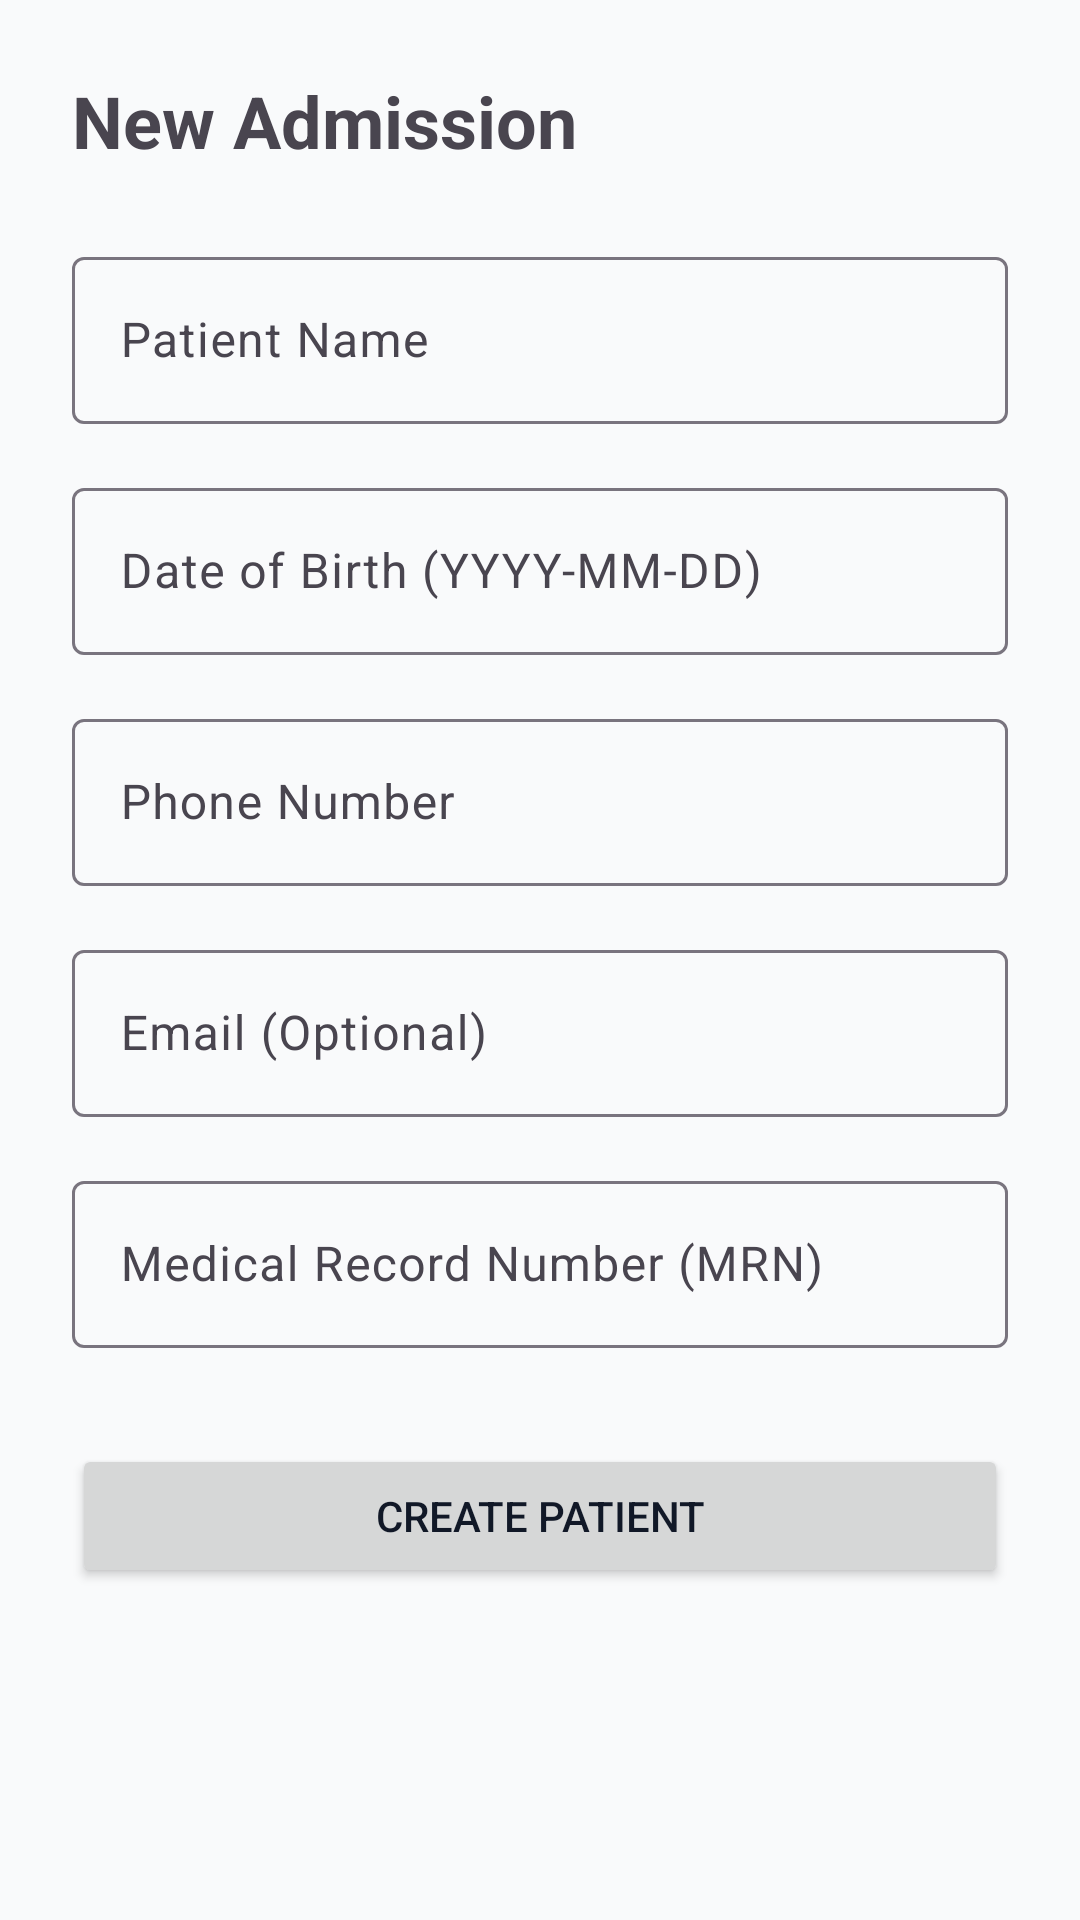

The Android layout XML behind this screen, and the referenced resources:
<!-- AndroidManifest.xml: application theme Theme.HospitalManagement -->
<!-- res/layout/activity_admission.xml -->
<?xml version="1.0" encoding="utf-8"?>
<ScrollView xmlns:android="http://schemas.android.com/apk/res/android"
    android:layout_width="match_parent"
    android:layout_height="match_parent">

    <LinearLayout
        android:layout_width="match_parent"
        android:layout_height="wrap_content"
        android:orientation="vertical"
        android:padding="24dp">

        <TextView
            android:layout_width="wrap_content"
            android:layout_height="wrap_content"
            android:text="New Admission"
            android:textSize="24sp"
            android:textStyle="bold"
            android:layout_marginBottom="24dp" />

        <com.google.android.material.textfield.TextInputLayout
            android:layout_width="match_parent"
            android:layout_height="wrap_content"
            android:hint="Patient Name">

            <com.google.android.material.textfield.TextInputEditText
                android:id="@+id/etPatientName"
                android:layout_width="match_parent"
                android:layout_height="wrap_content"
                android:inputType="textPersonName" />
        </com.google.android.material.textfield.TextInputLayout>

        <com.google.android.material.textfield.TextInputLayout
            android:layout_width="match_parent"
            android:layout_height="wrap_content"
            android:layout_marginTop="16dp"
            android:hint="Date of Birth (YYYY-MM-DD)">

            <com.google.android.material.textfield.TextInputEditText
                android:id="@+id/etDob"
                android:layout_width="match_parent"
                android:layout_height="wrap_content"
                android:inputType="date" />
        </com.google.android.material.textfield.TextInputLayout>

        <com.google.android.material.textfield.TextInputLayout
            android:layout_width="match_parent"
            android:layout_height="wrap_content"
            android:layout_marginTop="16dp"
            android:hint="Phone Number">

            <com.google.android.material.textfield.TextInputEditText
                android:id="@+id/etPhone"
                android:layout_width="match_parent"
                android:layout_height="wrap_content"
                android:inputType="phone" />
        </com.google.android.material.textfield.TextInputLayout>

        <com.google.android.material.textfield.TextInputLayout
            android:layout_width="match_parent"
            android:layout_height="wrap_content"
            android:layout_marginTop="16dp"
            android:hint="Email (Optional)">

            <com.google.android.material.textfield.TextInputEditText
                android:id="@+id/etEmail"
                android:layout_width="match_parent"
                android:layout_height="wrap_content"
                android:inputType="textEmailAddress" />
        </com.google.android.material.textfield.TextInputLayout>

        <com.google.android.material.textfield.TextInputLayout
            android:layout_width="match_parent"
            android:layout_height="wrap_content"
            android:layout_marginTop="16dp"
            android:hint="Medical Record Number (MRN)">

            <com.google.android.material.textfield.TextInputEditText
                android:id="@+id/etMrn"
                android:layout_width="match_parent"
                android:layout_height="wrap_content"
                android:inputType="text" />
        </com.google.android.material.textfield.TextInputLayout>

        <Button
            android:id="@+id/btnSubmit"
            android:layout_width="match_parent"
            android:layout_height="wrap_content"
            android:layout_marginTop="32dp"
            android:text="Create Patient" />

        <ProgressBar
            android:id="@+id/progressBar"
            android:layout_width="wrap_content"
            android:layout_height="wrap_content"
            android:layout_gravity="center"
            android:layout_marginTop="16dp"
            android:visibility="gone" />

    </LinearLayout>
</ScrollView>
<!-- resources referenced by this layout -->
<resources>
  <style name="Theme.HospitalManagement" parent="Base.Theme.HospitalManagement" />
  <style name="Base.Theme.HospitalManagement" parent="Theme.Material3.DayNight.NoActionBar">
          
          <item name="colorPrimary">@color/primary</item>
          <item name="colorPrimaryVariant">@color/primary_dark</item>
          <item name="colorOnPrimary">@color/white</item>
          
          
          <item name="colorSecondary">@color/accent</item>
          <item name="colorSecondaryVariant">@color/accent_dark</item>
          <item name="colorOnSecondary">@color/white</item>
          
          
          <item name="android:statusBarColor">@color/primary_dark</item>
          
          
          <item name="android:colorBackground">@color/background</item>
          <item name="colorSurface">@color/surface</item>
          
          
          <item name="android:textColorPrimary">@color/text_primary</item>
          <item name="android:textColorSecondary">@color/text_secondary</item>
          <item name="android:textColorHint">@color/text_hint</item>
      </style>
  <color name="primary">#2563EB</color>
  <color name="primary_dark">#1E40AF</color>
  <color name="white">#FFFFFFFF</color>
  <color name="accent">#10B981</color>
  <color name="accent_dark">#059669</color>
  <color name="background">#F9FAFB</color>
  <color name="surface">#FFFFFF</color>
  <color name="text_primary">#111827</color>
  <color name="text_secondary">#6B7280</color>
  <color name="text_hint">#9CA3AF</color>
</resources>
